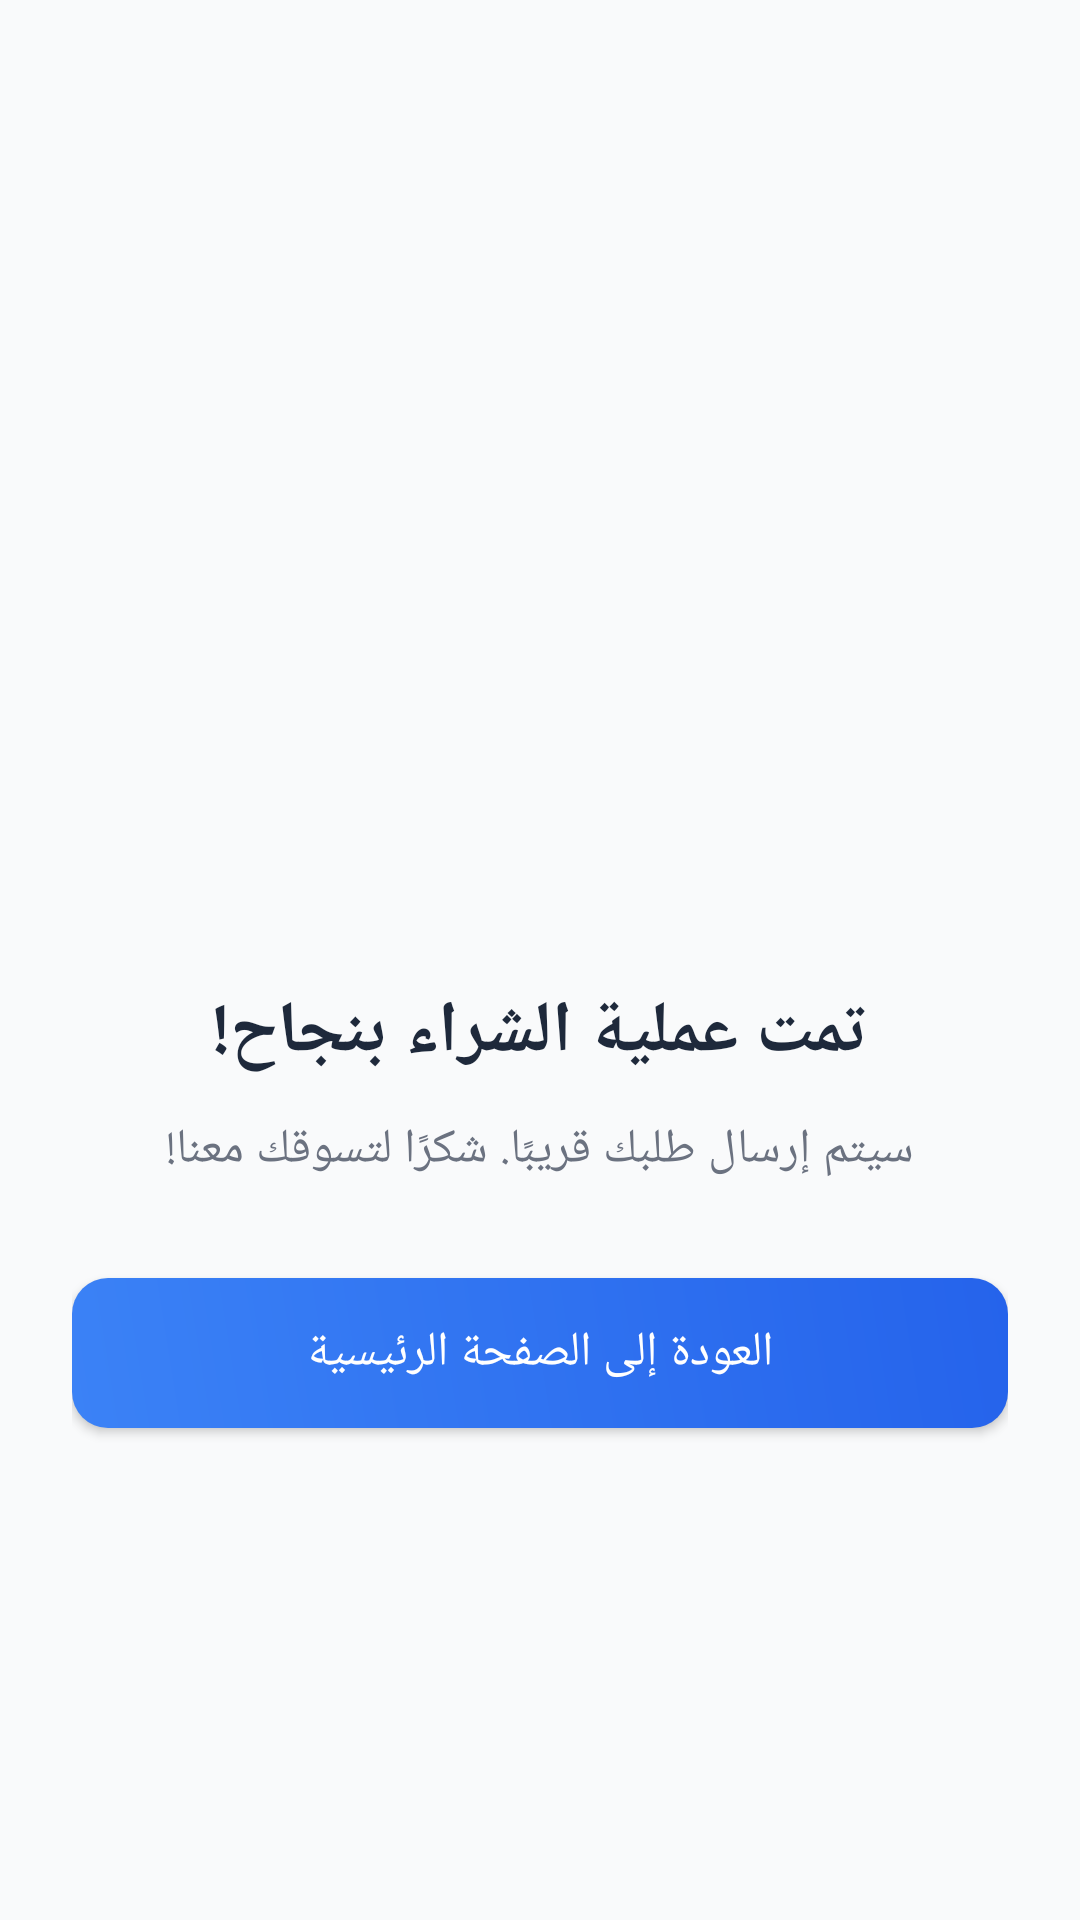

Reconstruct the res/layout file that produces this screen, plus the resources it refers to.
<!-- AndroidManifest.xml: application theme AppTheme -->
<!-- res/layout/activity_order_success.xml -->
<?xml version="1.0" encoding="utf-8"?>
<LinearLayout xmlns:android="http://schemas.android.com/apk/res/android"
    android:orientation="vertical"
    android:gravity="center"
    android:padding="24dp"
    android:background="#F9FAFB"
    android:layout_width="match_parent"
    android:layout_height="match_parent">

    <ImageView
        android:layout_width="140dp"
        android:layout_height="140dp"
        android:src="@drawable/ic_order"
        android:layout_marginBottom="24dp" />

    <TextView
        android:text="تمت عملية الشراء بنجاح!"
        android:textSize="24sp"
        android:textStyle="bold"
        android:textColor="#1E293B"
        android:gravity="center"
        android:layout_marginBottom="12dp"
        android:layout_width="wrap_content"
        android:layout_height="wrap_content" />

    <TextView
        android:text="سيتم إرسال طلبك قريبًا. شكرًا لتسوقك معنا!"
        android:textSize="16sp"
        android:textColor="#6B7280"
        android:gravity="center"
        android:layout_marginBottom="32dp"
        android:layout_width="wrap_content"
        android:layout_height="wrap_content" />

    <Button
        android:id="@+id/backToHomeButton"
        android:text="العودة إلى الصفحة الرئيسية"
        android:textColor="#FFFFFF"
        android:background="@drawable/button_gradient_bg"
        android:layout_width="match_parent"
        android:layout_height="50dp"
        android:textSize="16sp" />

</LinearLayout>
<!-- resources referenced by this layout -->
<resources>
  <!-- drawable button_gradient_bg (drawable) -->
  <shape xmlns:android="http://schemas.android.com/apk/res/android">
      <gradient
          android:startColor="#3B82F6"
          android:endColor="#2563EB"
          android:angle="45"/>
      <corners android:radius="12dp"/>
  </shape>
  <style name="AppTheme" parent="Theme.AppCompat.Light.NoActionBar">
          
      </style>
</resources>
